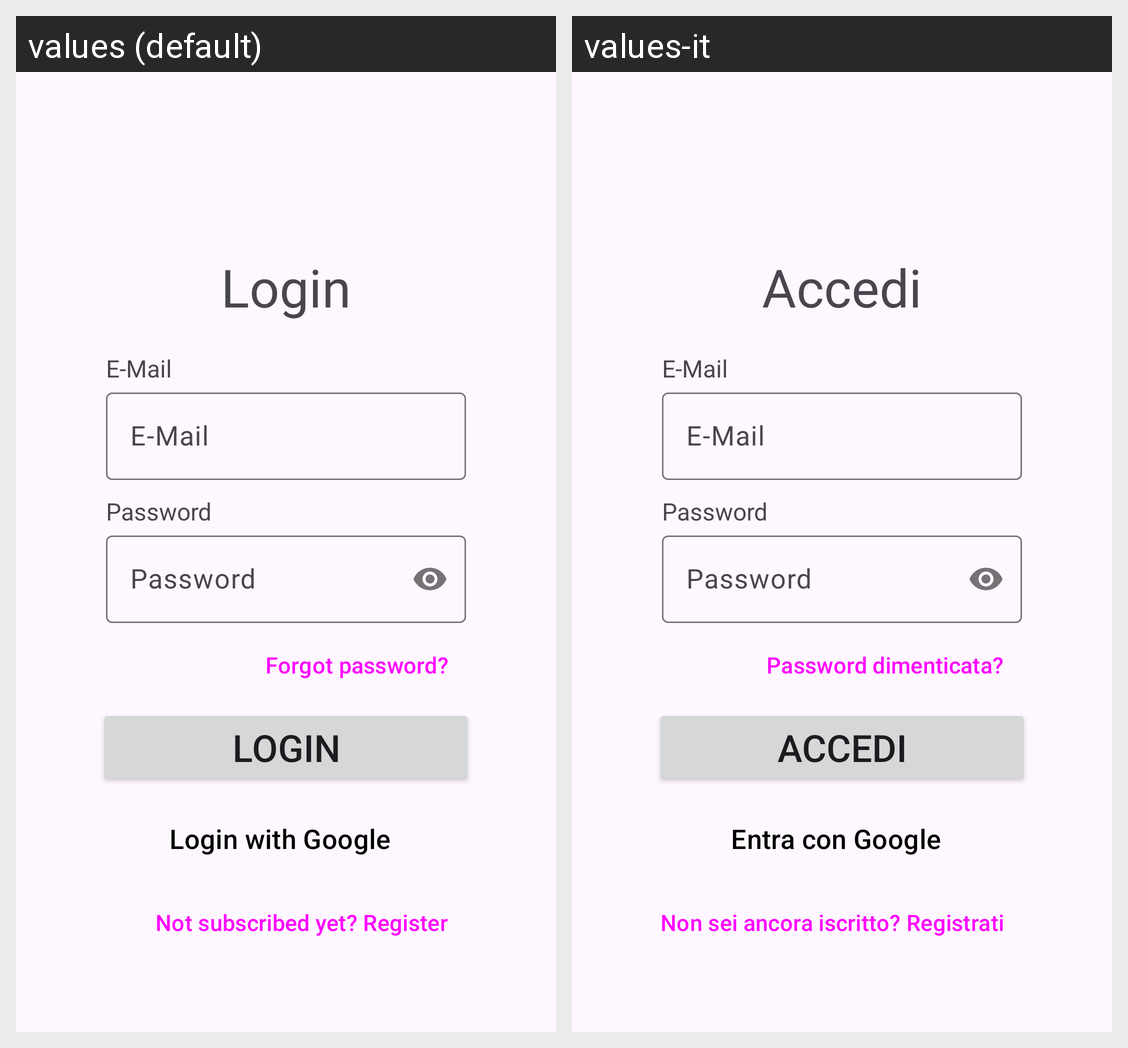

Strings drawn on this Android screen and how each of the app's shown locales translates them:
Android screen res/layout/fragment_login.xml rendered under 2 locales, left to right: values (default), values-it. Device: Nexus 5 (rendered at 1080×1920; each locale shown at half size, 540×960, under a caption strip naming it); theme Theme.BuildYourHoliday.
Strings drawn on this screen, with the default value and each locale's value (text and hints the layout hard-codes, and strings that could not be matched under every locale, appear in the picture but are not listed):

login
  values: Login
  values-it: Accedi

email
  values: E-Mail
  values-it: E-Mail  [not translated; the default value is used]

password
  values: Password
  values-it: Password  [not translated; the default value is used]

forgot_password
  values: Forgot password?
  values-it: Password dimenticata?

googleLogin
  values: Login with Google
  values-it: Entra con Google

need_register
  values: Not subscribed yet? Register
  values-it: Non sei ancora iscritto? Registrati
